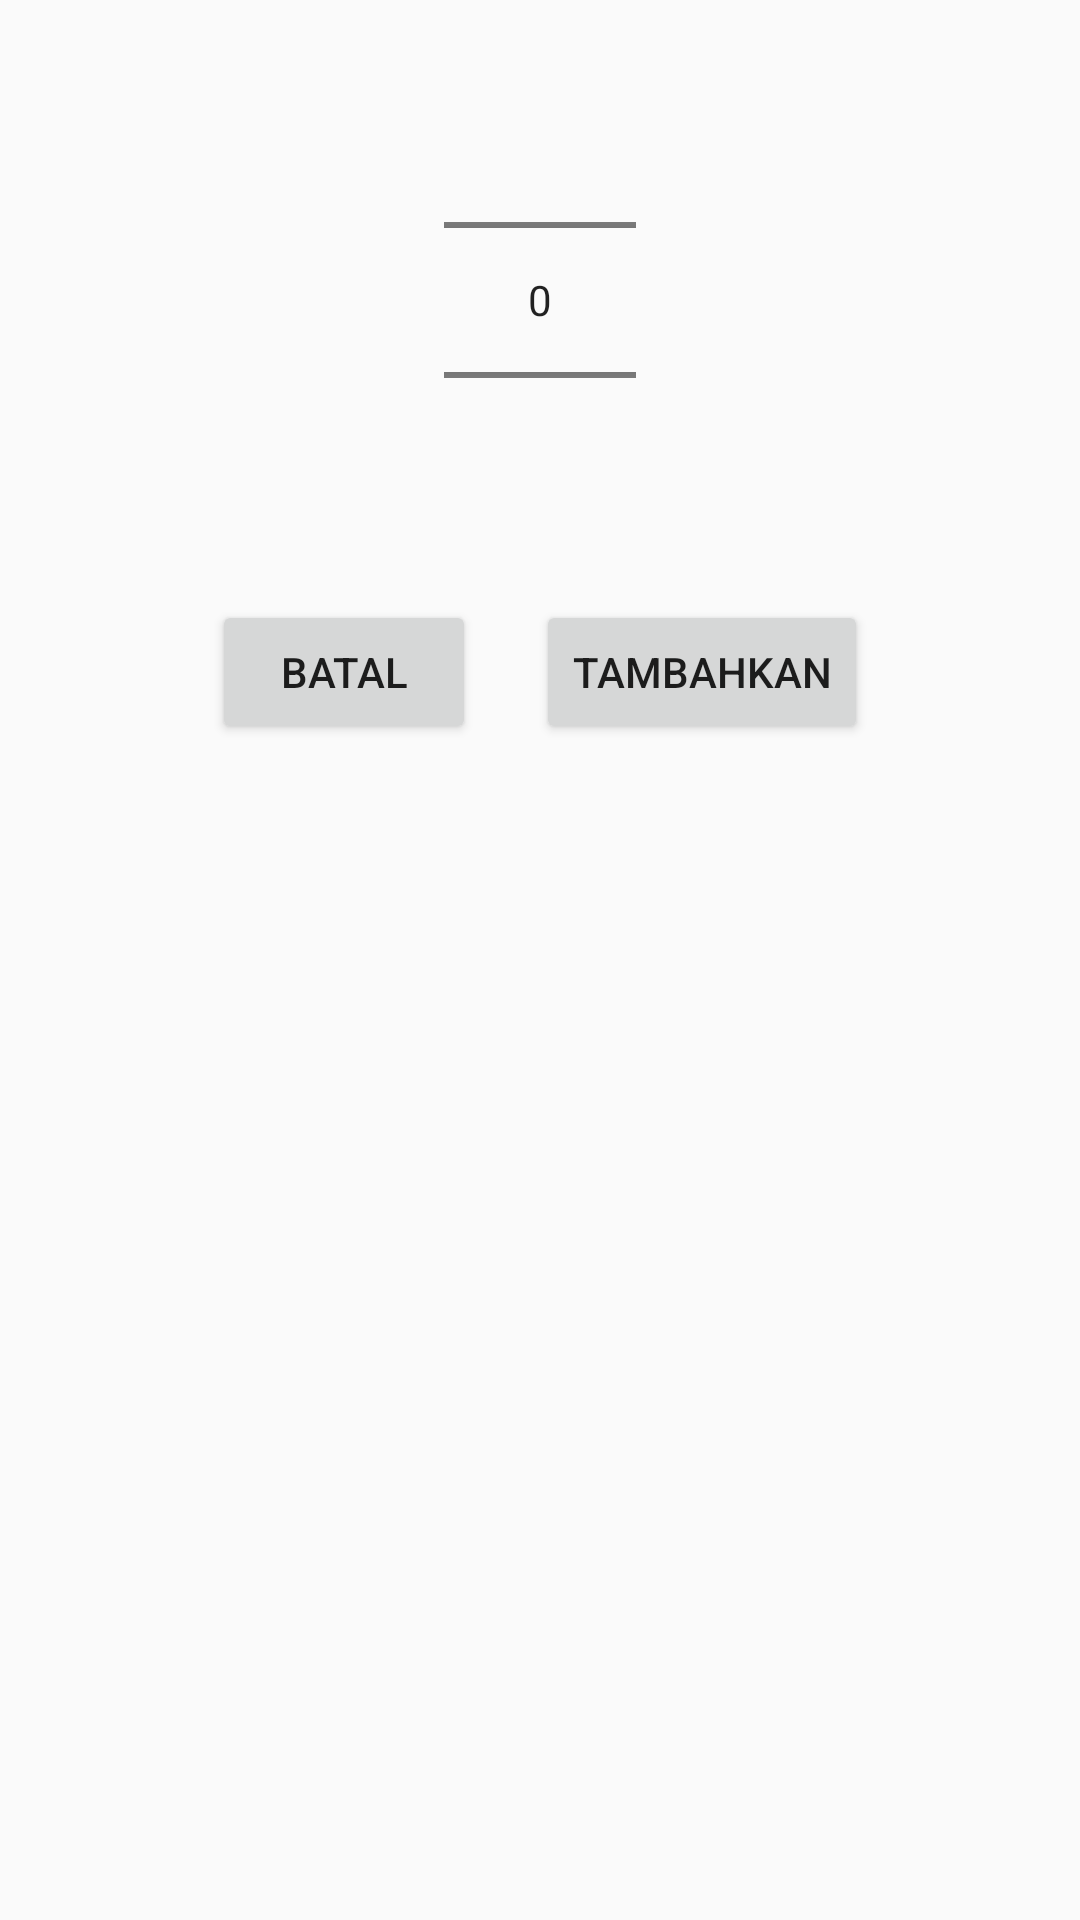

Produce the Android XML layout that renders to this screen, including the resource entries it uses.
<!-- AndroidManifest.xml: application theme AppTheme -->
<!-- res/layout/dialog_kuantitas.xml -->
<LinearLayout xmlns:android="http://schemas.android.com/apk/res/android"
    android:layout_width="fill_parent"
    android:orientation="vertical"
    android:layout_height="fill_parent" >

    <NumberPicker
        android:id="@+id/numberPicker1"
        android:layout_width="wrap_content"
        android:layout_height="wrap_content"
        android:layout_gravity="center_horizontal|center_vertical"
        android:layout_marginTop="10dp" />

    <LinearLayout
        android:layout_gravity="center"
        android:orientation="horizontal"
        android:layout_width="wrap_content"
        android:layout_height="wrap_content">

        <Button
            android:id="@+id/button2"
            android:layout_width="wrap_content"
            android:layout_height="wrap_content"
            android:layout_margin="10dp"
            android:text="Batal" />

        <Button
            android:id="@+id/button1"
            android:layout_width="wrap_content"
            android:layout_height="wrap_content"
            android:layout_margin="10dp"
            android:text="Tambahkan" />

    </LinearLayout>

</LinearLayout>
<!-- resources referenced by this layout -->
<resources>
  <style name="AppTheme" parent="Theme.AppCompat.Light.DarkActionBar">
          
          <item name="colorPrimary">@color/colorPrimary</item>
          <item name="colorPrimaryDark">@color/colorPrimaryDark</item>
          <item name="colorAccent">@color/colorAccent</item>
      </style>
  <color name="colorPrimary">#03a9f4</color>
  <color name="colorPrimaryDark">#0288d1</color>
  <color name="colorAccent">#ff5722</color>
</resources>
